Run: headless pygame with SDL's dummy video driver; simulated clock (each Clock.tick advances the game by its frame time, no real sleeping); random seed 0; keys injected as events and as key.get_pressed() state; mouse plan: one left click at the window centre at the start of phase 2, then a move to the lower-right quarter at the start of phase 3.
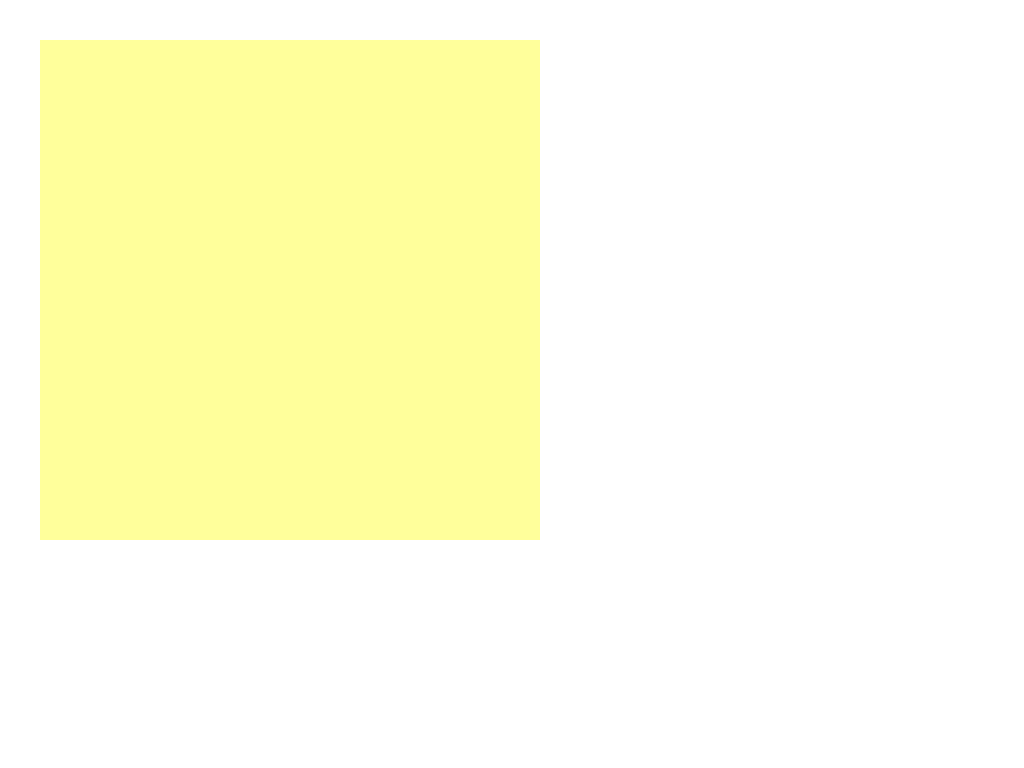
Frame 1 of 4 · flips 1–60 · no input
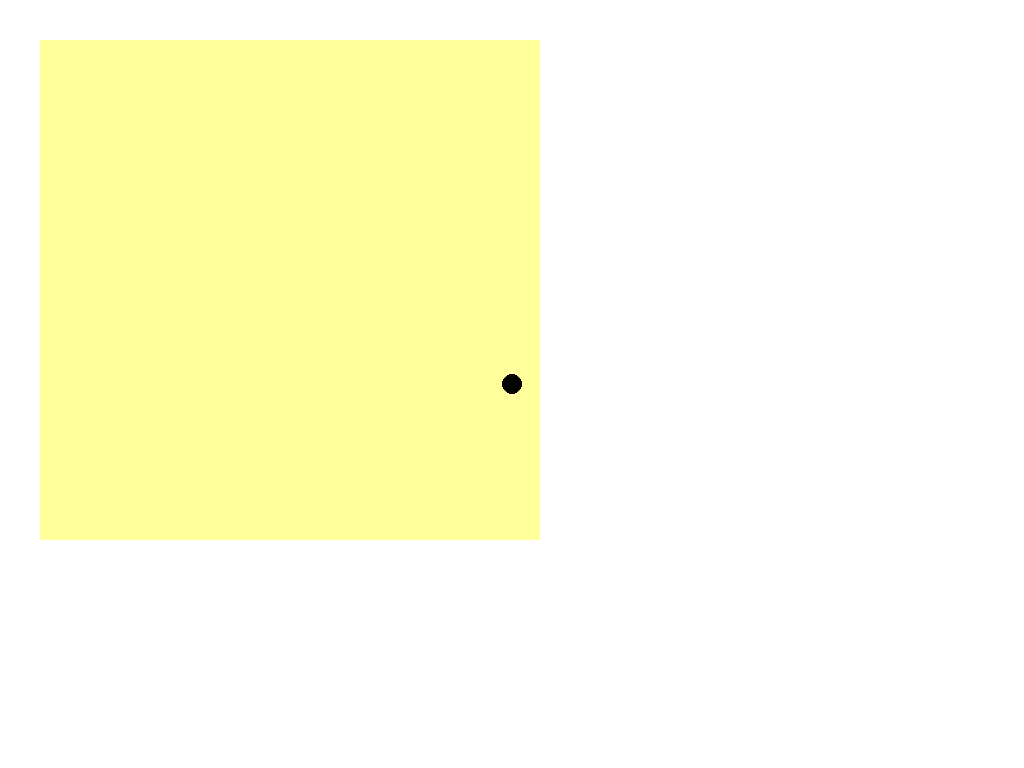
Frame 2 of 4 · flips 61–180 · clicked the window centre · tapped SPACE, RETURN · held RIGHT (→), D
Frame 3 of 4 · flips 181–300 · moved the mouse to the lower-right quarter · held DOWN (↓), S · screen unchanged from frame 2, image omitted
Frame 4 of 4 · flips 301–420 · held LEFT (←), A, UP (↑), W · screen unchanged from frame 3, image omitted

The pygame program that drew these frames:

import os
import pygame

os.environ["SDL_VIDEO_CENTERED"] = "1"

pygame.init()

resolution = [1024, 768]
screen = pygame.display.set_mode(resolution)
pygame.display.set_caption("Pictionary clone")
clock = pygame.time.Clock()

pen_color = [0, 0, 0]
drawing_pad_color = [255, 255, 155]

drawing_size = [500, 500]
drawing_pad = pygame.Surface(drawing_size)
drawing_pad.fill(drawing_pad_color)
drawing_pad_pos = [40, 40]

drawing_delta = 0

isRunning = True
while isRunning:
    screen.fill([255, 255, 255])

    pygame.draw.rect(screen,
                     [0, 0, 0],
                     drawing_pad.get_rect().move(drawing_pad_pos),
                     10)  # draw border
    screen.blit(drawing_pad, drawing_pad_pos)

    mouse_down = pygame.mouse.get_pressed()
    if mouse_down[0] or mouse_down[2]:
        color = pen_color if mouse_down[0] else drawing_pad_color
        mouse_pos = pygame.mouse.get_pos()

        # offset mouse position by the drawing area
        mouse_pos = [mouse_pos[0] - drawing_pad_pos[0],
                     mouse_pos[1] - drawing_pad_pos[1]]

        pygame.draw.circle(drawing_pad,
                           color,
                           mouse_pos,
                           10)
        mouse_movements = pygame.mouse.get_rel()
        drawing_delta += sum(map(abs, mouse_movements))

    pygame.display.update()
    clock.tick(60)
    for event in pygame.event.get():
        if (event.type == pygame.QUIT or
           (event.type == pygame.KEYDOWN and event.key == pygame.K_ESCAPE)):
            pygame.quit()
            isRunning = False
